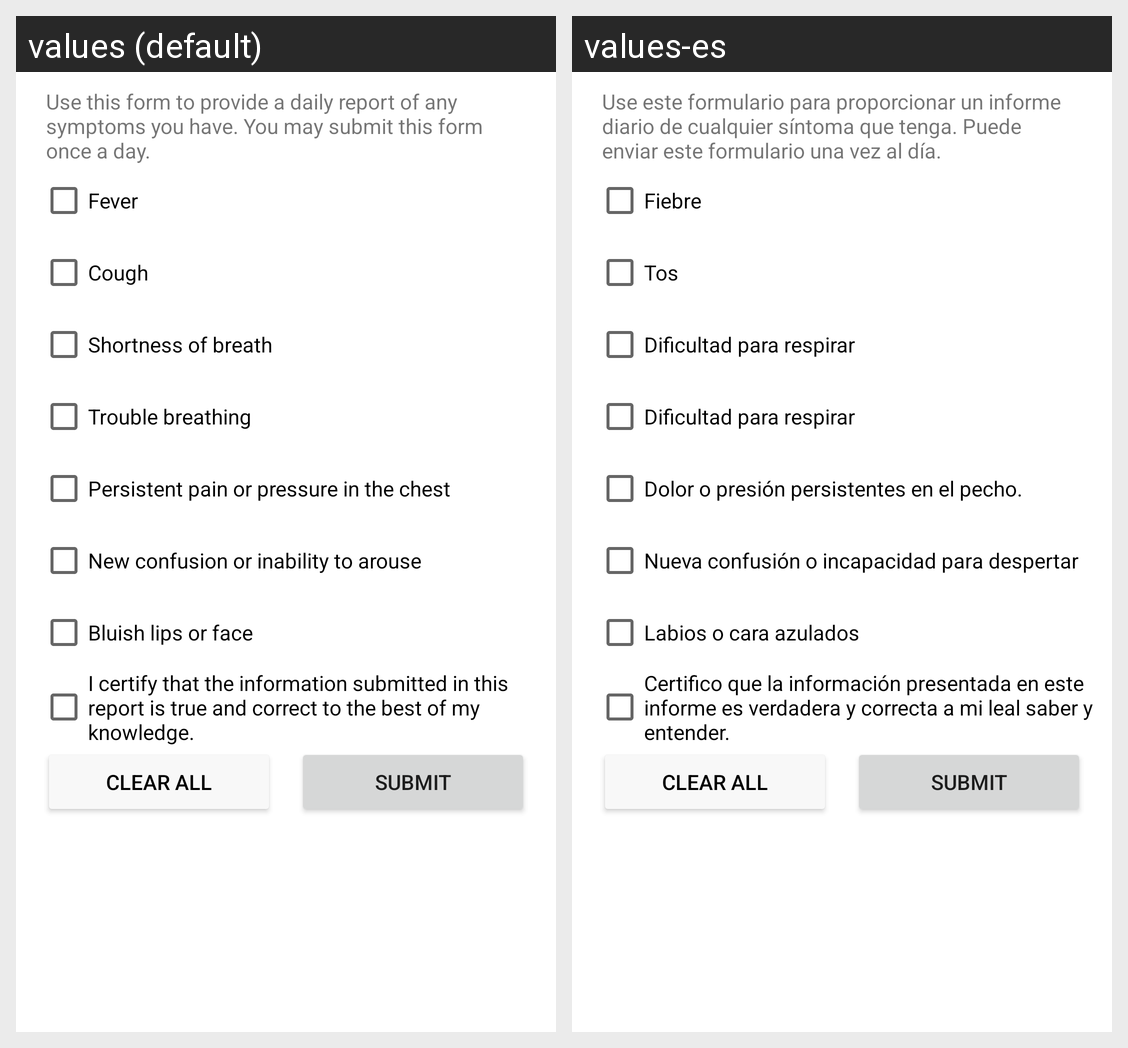

The same Android screen rendered under two of its app's locales, left to right. List the strings drawn on it with the default value and each locale's translation.
Android screen res/layout/health_symptom_tracker_old.xml rendered under 2 locales, left to right: values (default), values-es. Device: Nexus 5 (rendered at 1080×1920; each locale shown at half size, 540×960, under a caption strip naming it); theme AppTheme.
Strings drawn on this screen, with the default value and each locale's value (text and hints the layout hard-codes, and strings that could not be matched under every locale, appear in the picture but are not listed):

fever_txt
  values: Fever
  values-es: Fiebre

cough_txt
  values: Cough
  values-es: Tos

shortness_of_breath_txt
  values: Shortness of breath
  values-es: Dificultad para respirar

persistent_pain_or_pressure_in_chest
  values: Persistent pain or pressure in the chest
  values-es: Dolor o presión persistentes en el pecho.

new_confusion_inability_to_arouse
  values: New confusion or inability to arouse
  values-es: Nueva confusión o incapacidad para despertar

bluish_lips_or_face
  values: Bluish lips or face
  values-es: Labios o cara azulados

trouble_breathing_txt
  values: Trouble breathing
  values-es: Dificultad para respirar

symptom_help_text
  values: Use this form to provide a daily report of any symptoms you have. You may submit this form once a day.
  values-es: Use este formulario para proporcionar un informe diario de cualquier síntoma que tenga. Puede enviar este formulario una vez al día.

certText
  values: I certify that the information submitted in this report is true and correct to the best of my knowledge.
  values-es: Certifico que la información presentada en este informe es verdadera y correcta a mi leal saber y entender.
